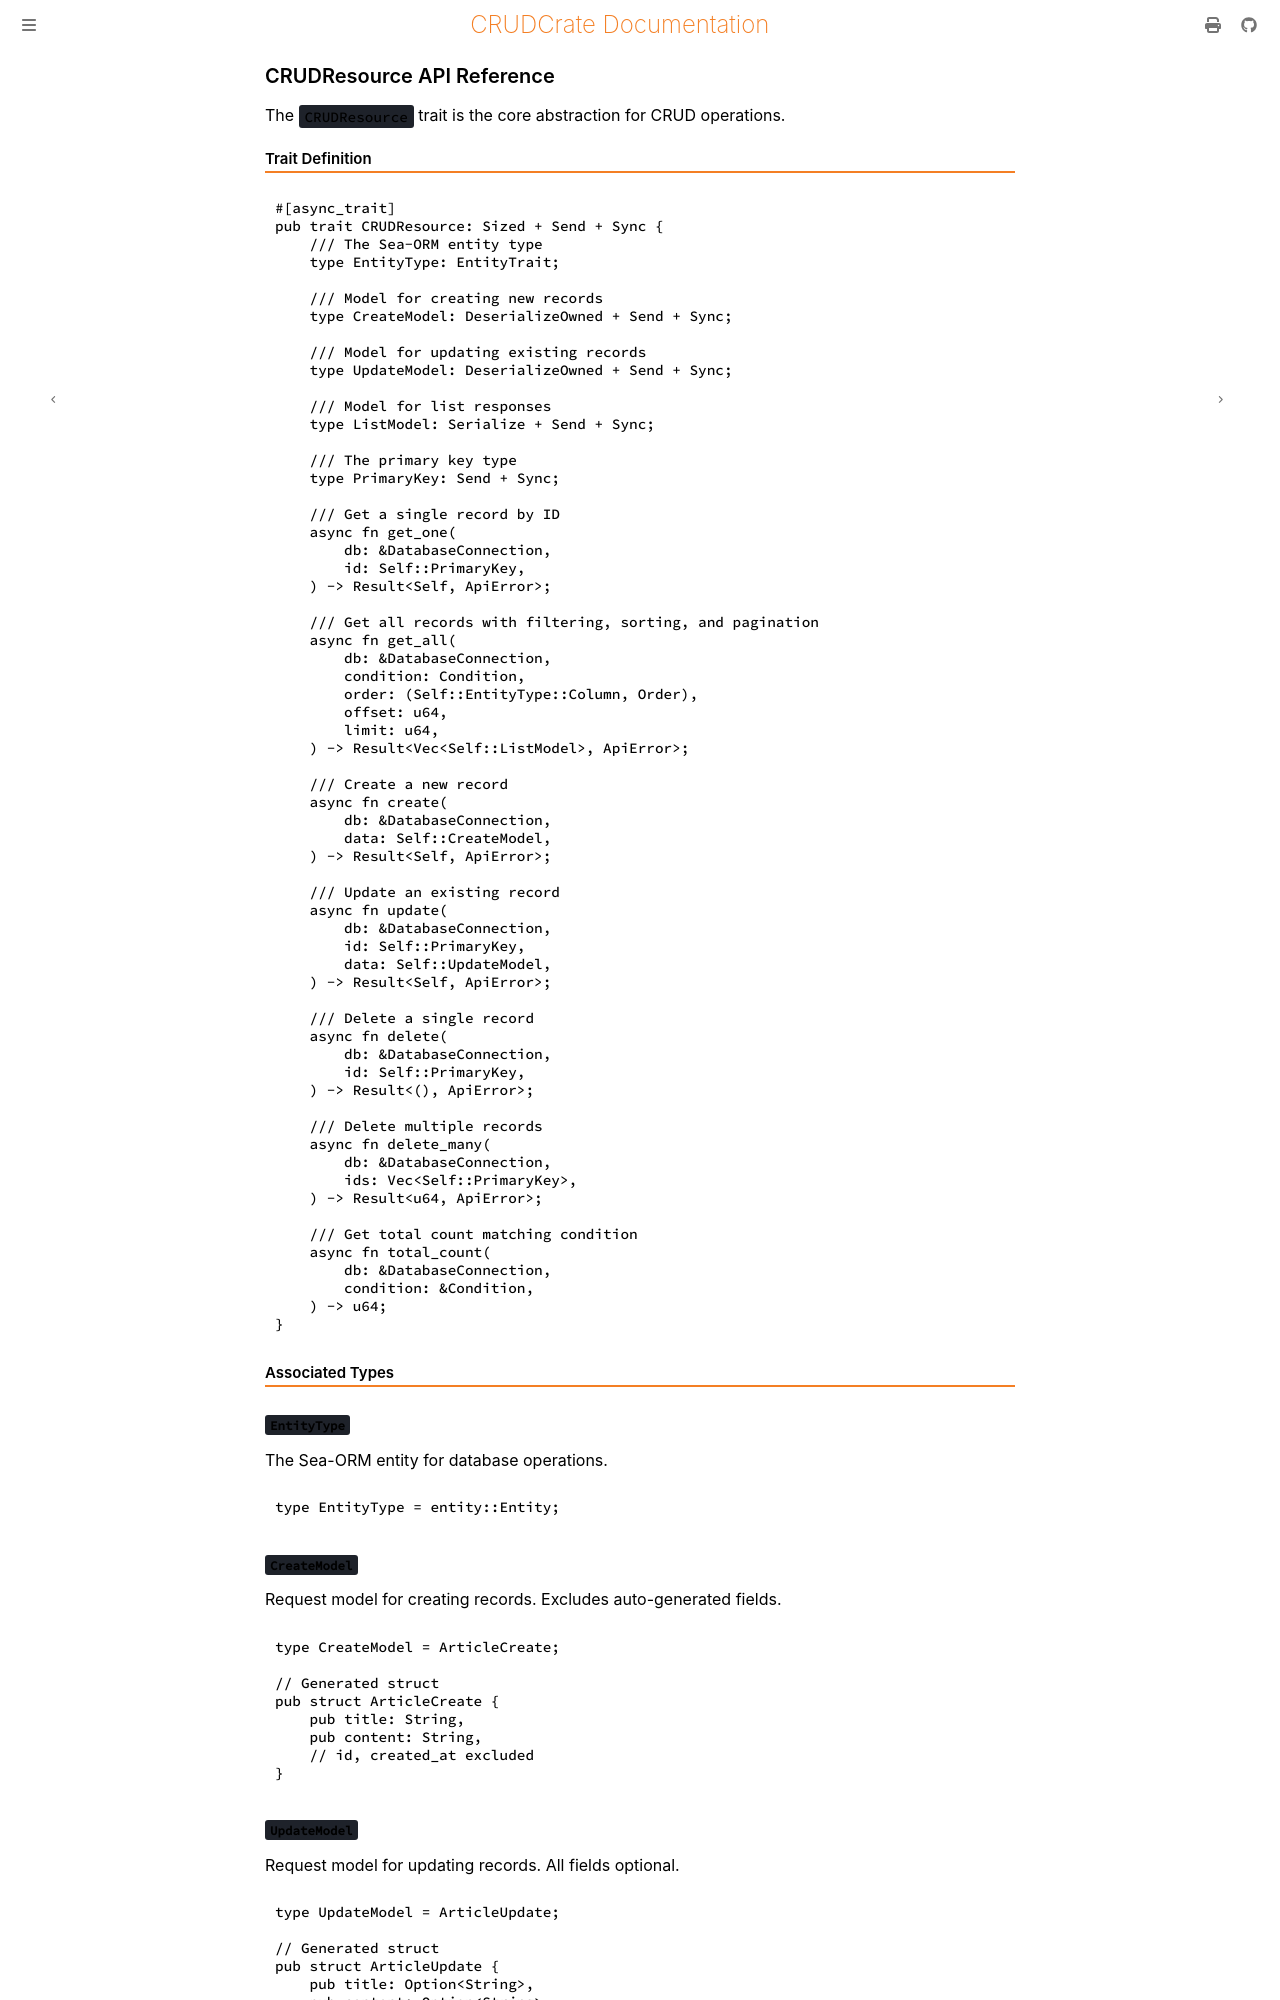

repository: evanjt/crudcrate · page: 0.11.1/reference/crudresource-api.html · generator: mdbook

# CRUDResource API Reference

The `CRUDResource` trait is the core abstraction for CRUD operations.

## Trait Definition

The trait declares each async method as `fn ... -> impl Future<Output = ...> + Send`;
an `impl` writes `async fn` as shown here, and the compiler checks that its
future is `Send`.

```rust
pub trait CRUDResource: Sized + Send + Sync {
    /// The Sea-ORM entity type
    type EntityType: EntityTrait;

    /// Model for creating new records
    type CreateModel: DeserializeOwned + Send + Sync;

    /// Model for updating existing records
    type UpdateModel: DeserializeOwned + Send + Sync;

    /// Model for list responses
    type ListModel: Serialize + Send + Sync;

    /// The primary key type
    type PrimaryKey: Send + Sync;

    /// Get a single record by ID
    async fn get_one<C: sea_orm::ConnectionTrait + sea_orm::TransactionTrait>(
        db: &C,
        id: Self::PrimaryKey,
    ) -> Result<Self, ApiError>;

    /// Get all records with filtering, sorting, and pagination
    async fn get_all<C: sea_orm::ConnectionTrait + sea_orm::TransactionTrait>(
        db: &C,
        condition: Condition,
        order: (Self::EntityType::Column, Order),
        offset: u64,
        limit: u64,
    ) -> Result<Vec<Self::ListModel>, ApiError>;

    /// Create a new record
    async fn create<C: sea_orm::ConnectionTrait + sea_orm::TransactionTrait>(
        db: &C,
        data: Self::CreateModel,
    ) -> Result<Self, ApiError>;

    /// Update an existing record
    async fn update<C: sea_orm::ConnectionTrait + sea_orm::TransactionTrait>(
        db: &C,
        id: Self::PrimaryKey,
        data: Self::UpdateModel,
    ) -> Result<Self, ApiError>;

    /// Delete a single record
    async fn delete<C: sea_orm::ConnectionTrait + sea_orm::TransactionTrait>(
        db: &C,
        id: Self::PrimaryKey,
    ) -> Result<(), ApiError>;

    /// Delete multiple records
    async fn delete_many<C: sea_orm::ConnectionTrait + sea_orm::TransactionTrait>(
        db: &C,
        ids: Vec<Self::PrimaryKey>,
    ) -> Result<u64, ApiError>;

    /// Get total count matching condition
    async fn total_count<C: sea_orm::ConnectionTrait + sea_orm::TransactionTrait>(
        db: &C,
        condition: &Condition,
    ) -> u64;
}
```

## Associated Types

### `EntityType`

The Sea-ORM entity for database operations.

```rust
type EntityType = entity::Entity;
```
